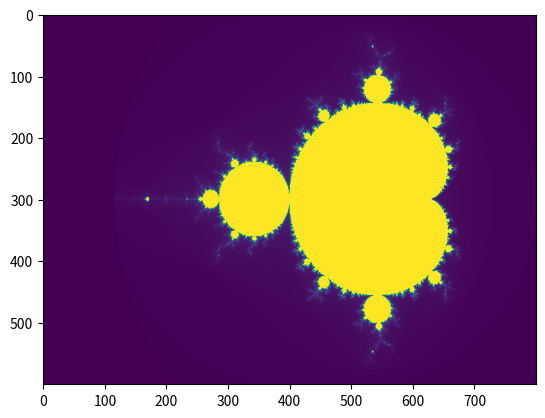

Recreate this plot in Python.
import numpy as np
import matplotlib.pyplot as plt

#Define resolution of plot
width=800
height=600

def iterate_z(c, max_iter=200):
    z=0
    num_iter=0
    while abs(z) < 2 and num_iter < max_iter:
        z = z**2 + c 
        num_iter +=1
    return(num_iter)


def create_c_plane (re_min=-2.5, re_max=1, im_min=-1.25, im_max=1.25, width=width, height=height):
    c_plane_re = np.linspace(re_min,re_max,width)
    c_plane_im = np.linspace(im_min,im_max,height)
    c_plane=[]
    for im in c_plane_im:
        for re in c_plane_re:
            c_plane.append(re + 1j*im)
    return c_plane
    
c_plane=create_c_plane()

def compute_mandelbrot(c_plane):
    iteration_array= [iterate_z(c) for c in c_plane]
    return iteration_array

iteration_array = compute_mandelbrot(c_plane)
result_array_1d= np.array(iteration_array)
result_array_2d= result_array_1d.reshape(height,width)
plt.imshow(result_array_2d)
plt.show()
